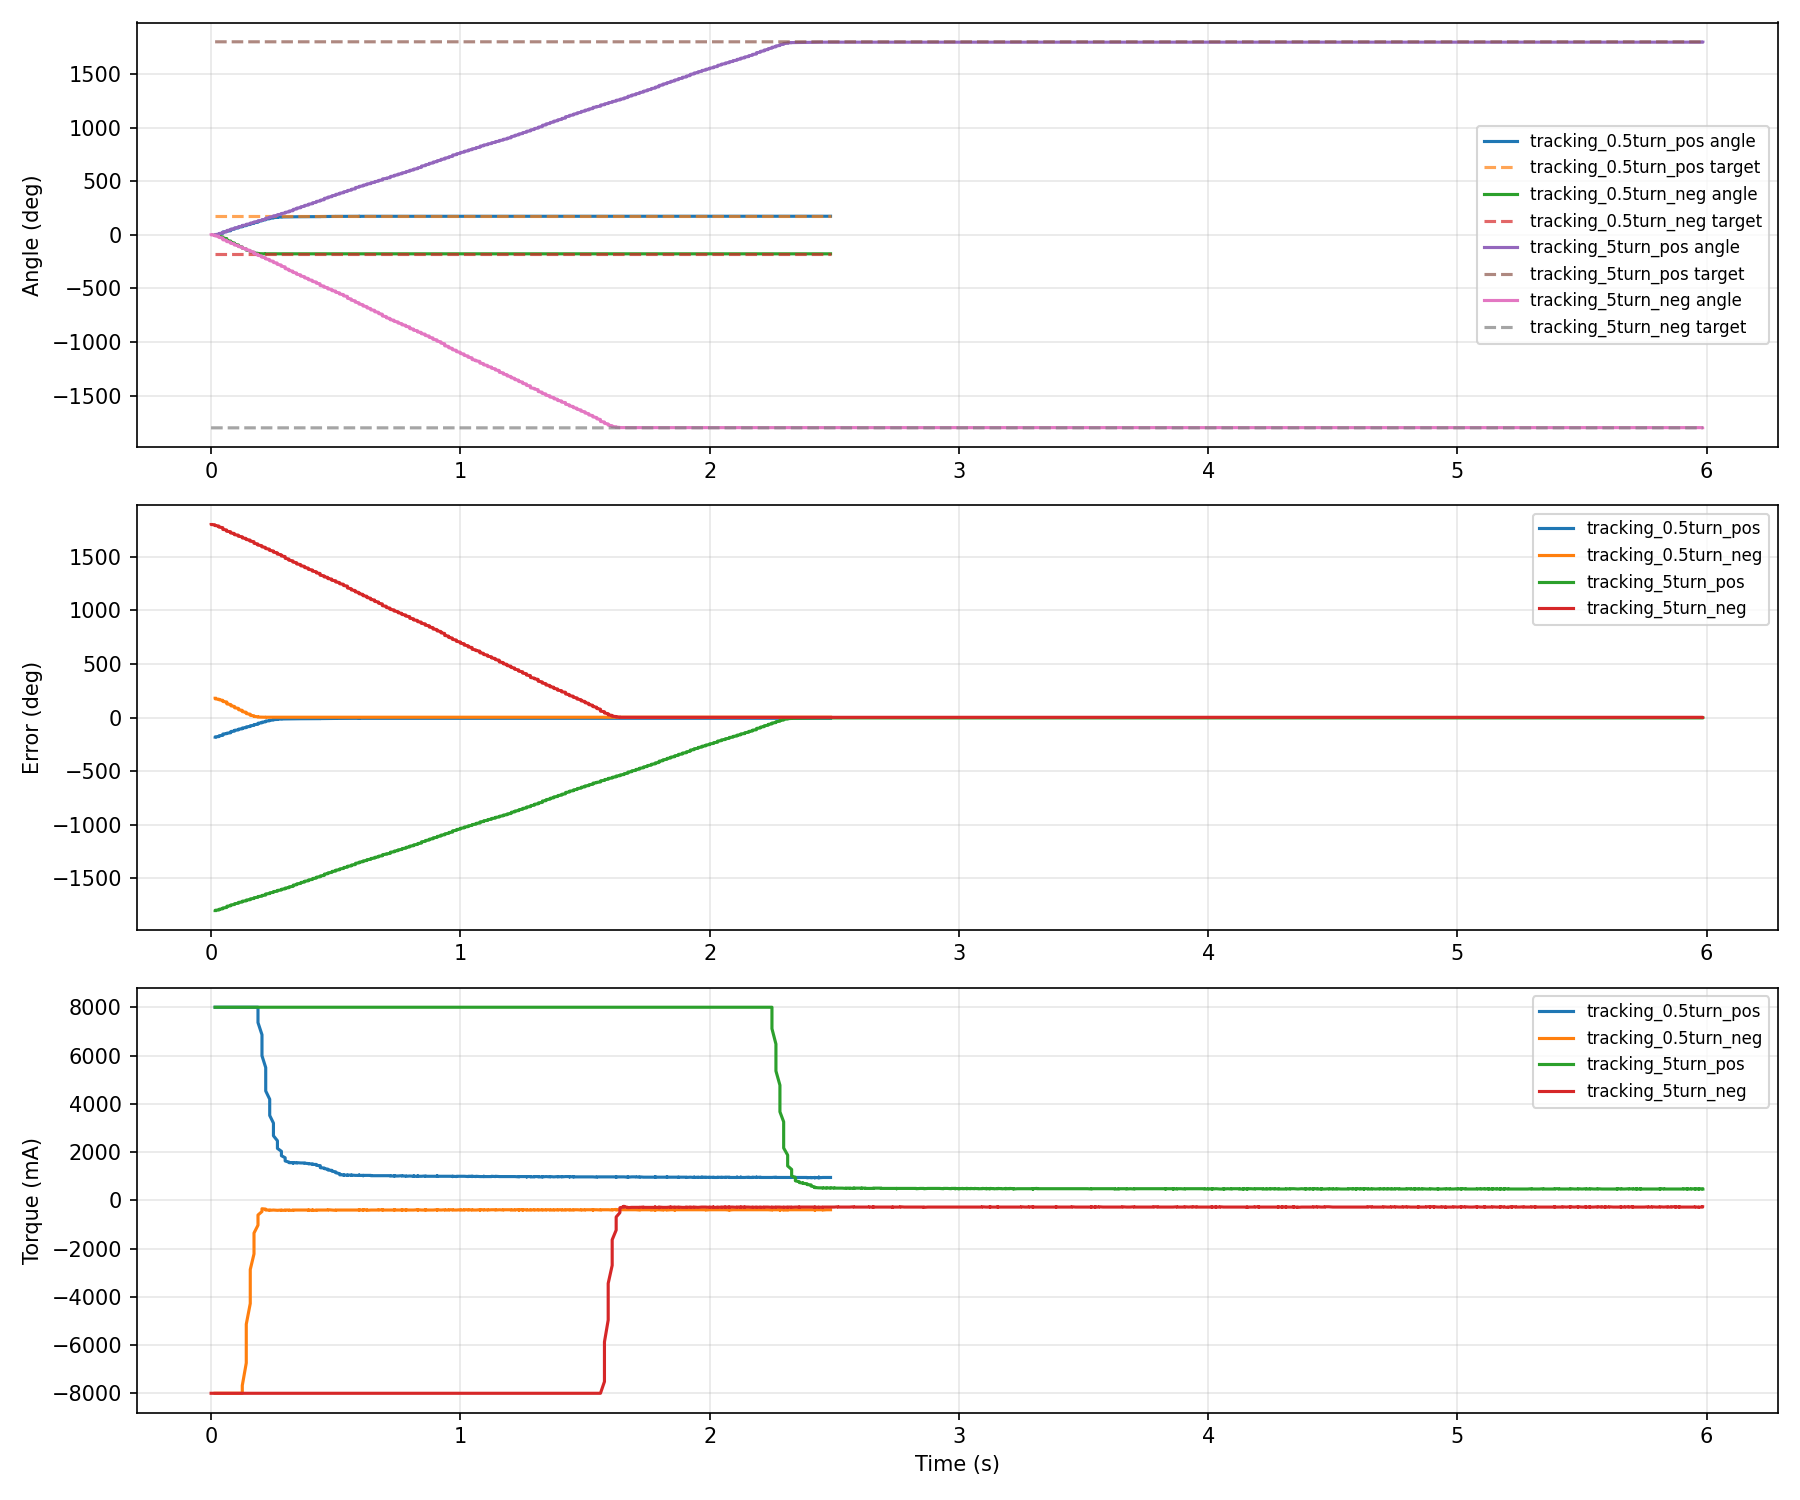

Source data for this figure (header and first rows):
run_id, test_name, t_s, seq, dial_id, target_deg, angle_deg, error_deg, speed_deg_s, torque_ma, foc_rate_hz, status_bits
tracking_tune_20260607_085308, tracking_0.5turn_pos, 0.016, 1009, 0, 180.0, -2.1, -182.1, -168.9, 8000, 1030, 1
tracking_tune_20260607_085308, tracking_0.5turn_pos, 0.016, 1009, 0, 180.0, -1.8, -181.8, -81.1, 8000, 1030, 1
tracking_tune_20260607_085308, tracking_0.5turn_pos, 0.016, 1009, 0, 180.0, -0.3, -180.3, 65.5, 8000, 1030, 1
tracking_tune_20260607_085308, tracking_0.5turn_pos, 0.032, 1009, 0, 180.0, 2.6, -177.4, 258.5, 8000, 1030, 1
tracking_tune_20260607_085308, tracking_0.5turn_pos, 0.032, 1009, 0, 180.0, 6.2, -173.8, 425.2, 8000, 1030, 1
tracking_tune_20260607_085308, tracking_0.5turn_pos, 0.032, 1009, 0, 180.0, 10.4, -169.6, 577.4, 8000, 1030, 1
tracking_tune_20260607_085308, tracking_0.5turn_pos, 0.047, 1009, 0, 180.0, 13.9, -166.1, 659.8, 8000, 1030, 1
tracking_tune_20260607_085308, tracking_0.5turn_pos, 0.047, 1009, 0, 180.0, 18.2, -161.8, 719.4, 8000, 1030, 1
tracking_tune_20260607_085308, tracking_0.5turn_pos, 0.047, 1009, 0, 180.0, 22.3, -157.7, 741.0, 8000, 1030, 1
tracking_tune_20260607_085308, tracking_0.5turn_pos, 0.047, 1009, 0, 180.0, 26.0, -154.0, 772.3, 8000, 1030, 1
tracking_tune_20260607_085308, tracking_0.5turn_pos, 0.063, 1009, 0, 180.0, 30.2, -149.8, 789.1, 8000, 1030, 1
tracking_tune_20260607_085308, tracking_0.5turn_pos, 0.063, 1009, 0, 180.0, 34.1, -145.9, 775.6, 8000, 1030, 1
tracking_tune_20260607_085308, tracking_0.5turn_pos, 0.079, 1009, 0, 180.0, 38.2, -141.8, 783.1, 8000, 1030, 1
tracking_tune_20260607_085308, tracking_0.5turn_pos, 0.079, 1009, 0, 180.0, 41.7, -138.3, 779.9, 8000, 1030, 1
tracking_tune_20260607_085308, tracking_0.5turn_pos, 0.079, 1009, 0, 180.0, 45.7, -134.3, 770.4, 8000, 1030, 1
tracking_tune_20260607_085308, tracking_0.5turn_pos, 0.079, 1009, 0, 180.0, 49.8, -130.2, 771.2, 8000, 1030, 1
tracking_tune_20260607_085308, tracking_0.5turn_pos, 0.094, 1009, 0, 180.0, 53.2, -126.8, 769.0, 8000, 920, 1
tracking_tune_20260607_085308, tracking_0.5turn_pos, 0.094, 1009, 0, 180.0, 57.0, -123.0, 757.1, 8000, 920, 1
tracking_tune_20260607_085308, tracking_0.5turn_pos, 0.094, 1009, 0, 180.0, 60.9, -119.1, 759.2, 8000, 920, 1
tracking_tune_20260607_085308, tracking_0.5turn_pos, 0.11, 1009, 0, 180.0, 64.7, -115.3, 742.4, 8000, 920, 1
tracking_tune_20260607_085308, tracking_0.5turn_pos, 0.11, 1009, 0, 180.0, 67.9, -112.1, 734.3, 8000, 920, 1
tracking_tune_20260607_085308, tracking_0.5turn_pos, 0.11, 1009, 0, 180.0, 71.8, -108.2, 735.8, 8000, 920, 1
tracking_tune_20260607_085308, tracking_0.5turn_pos, 0.125, 1009, 0, 180.0, 75.0, -105.0, 732.1, 8000, 920, 1
tracking_tune_20260607_085308, tracking_0.5turn_pos, 0.125, 1009, 0, 180.0, 78.8, -101.2, 721.7, 8000, 920, 1
tracking_tune_20260607_085308, tracking_0.5turn_pos, 0.125, 1009, 0, 180.0, 82.4, -97.6, 717.4, 8000, 920, 1
tracking_tune_20260607_085308, tracking_0.5turn_pos, 0.141, 1009, 0, 180.0, 86.1, -93.9, 716.0, 8000, 920, 1
tracking_tune_20260607_085308, tracking_0.5turn_pos, 0.141, 1009, 0, 180.0, 89.9, -90.1, 719.5, 8000, 920, 1
tracking_tune_20260607_085308, tracking_0.5turn_pos, 0.141, 1009, 0, 180.0, 92.9, -87.1, 708.7, 8000, 920, 1
tracking_tune_20260607_085308, tracking_0.5turn_pos, 0.157, 1009, 0, 180.0, 96.7, -83.3, 709.7, 8000, 920, 1
tracking_tune_20260607_085308, tracking_0.5turn_pos, 0.157, 1009, 0, 180.0, 99.7, -80.3, 703.9, 8000, 920, 1
tracking_tune_20260607_085308, tracking_0.5turn_pos, 0.157, 1009, 0, 180.0, 103.4, -76.6, 699.2, 8000, 920, 1
tracking_tune_20260607_085308, tracking_0.5turn_pos, 0.172, 1009, 0, 180.0, 106.9, -73.1, 692.1, 8000, 920, 1
tracking_tune_20260607_085308, tracking_0.5turn_pos, 0.172, 1009, 0, 180.0, 110.3, -69.7, 680.5, 8000, 920, 1
tracking_tune_20260607_085308, tracking_0.5turn_pos, 0.172, 1009, 0, 180.0, 114.0, -66.0, 692.9, 8000, 920, 1
tracking_tune_20260607_085308, tracking_0.5turn_pos, 0.188, 1009, 0, 180.0, 116.9, -63.1, 682.5, 8000, 920, 1
tracking_tune_20260607_085308, tracking_0.5turn_pos, 0.188, 1009, 0, 180.0, 120.6, -59.4, 686.1, 8000, 920, 1
tracking_tune_20260607_085308, tracking_0.5turn_pos, 0.188, 1009, 0, 180.0, 124.1, -55.9, 677.0, 7781, 920, 1
tracking_tune_20260607_085308, tracking_0.5turn_pos, 0.188, 1009, 0, 180.0, 127.1, -52.9, 678.9, 7364, 920, 1
tracking_tune_20260607_085308, tracking_0.5turn_pos, 0.204, 1009, 0, 180.0, 130.7, -49.3, 677.0, 6861, 920, 1
tracking_tune_20260607_085308, tracking_0.5turn_pos, 0.204, 1009, 0, 180.0, 134.1, -45.9, 672.3, 6382, 920, 1
tracking_tune_20260607_085308, tracking_0.5turn_pos, 0.204, 1009, 0, 180.0, 136.9, -43.1, 667.9, 5990, 920, 1
tracking_tune_20260607_085308, tracking_0.5turn_pos, 0.219, 1009, 0, 180.0, 140.4, -39.6, 672.0, 5499, 920, 1
tracking_tune_20260607_085308, tracking_0.5turn_pos, 0.219, 1009, 0, 180.0, 144.1, -35.9, 671.3, 4996, 920, 1
tracking_tune_20260607_085308, tracking_0.5turn_pos, 0.219, 1009, 0, 180.0, 147.4, -32.6, 652.5, 4530, 920, 1
tracking_tune_20260607_085308, tracking_0.5turn_pos, 0.235, 1009, 0, 180.0, 149.9, -30.1, 621.6, 4188, 920, 1
tracking_tune_20260607_085308, tracking_0.5turn_pos, 0.235, 1009, 0, 180.0, 152.7, -27.3, 582.4, 3796, 920, 1
tracking_tune_20260607_085308, tracking_0.5turn_pos, 0.235, 1009, 0, 180.0, 154.7, -25.3, 540.9, 3515, 920, 1
tracking_tune_20260607_085308, tracking_0.5turn_pos, 0.25, 1009, 0, 180.0, 157.0, -23.0, 500.6, 3198, 920, 1
tracking_tune_20260607_085308, tracking_0.5turn_pos, 0.25, 1009, 0, 180.0, 159.0, -21.0, 458.5, 2917, 920, 1
tracking_tune_20260607_085308, tracking_0.5turn_pos, 0.25, 1009, 0, 180.0, 160.8, -19.2, 412.1, 2673, 920, 1
tracking_tune_20260607_085308, tracking_0.5turn_pos, 0.266, 1009, 0, 180.0, 162.2, -17.8, 362.6, 2466, 920, 1
tracking_tune_20260607_085308, tracking_0.5turn_pos, 0.266, 1009, 0, 180.0, 163.6, -16.4, 319.7, 2284, 920, 1
tracking_tune_20260607_085308, tracking_0.5turn_pos, 0.266, 1009, 0, 180.0, 164.5, -15.5, 287.2, 2150, 920, 1
tracking_tune_20260607_085308, tracking_0.5turn_pos, 0.282, 1009, 0, 180.0, 165.4, -14.6, 240.5, 2029, 920, 1
tracking_tune_20260607_085308, tracking_0.5turn_pos, 0.282, 1009, 0, 180.0, 166.2, -13.8, 202.1, 1920, 920, 1
tracking_tune_20260607_085308, tracking_0.5turn_pos, 0.282, 1009, 0, 180.0, 166.7, -13.3, 173.7, 1847, 920, 1
tracking_tune_20260607_085308, tracking_0.5turn_pos, 0.297, 1009, 0, 180.0, 167.3, -12.7, 149.7, 1762, 945, 1
tracking_tune_20260607_085308, tracking_0.5turn_pos, 0.297, 1009, 0, 180.0, 168.0, -12.0, 136.9, 1676, 945, 1
tracking_tune_20260607_085308, tracking_0.5turn_pos, 0.297, 1009, 0, 180.0, 168.3, -11.7, 118.3, 1628, 945, 1
tracking_tune_20260607_085308, tracking_0.5turn_pos, 0.313, 1009, 0, 180.0, 168.7, -11.3, 97.8, 1580, 945, 1
... 3,330 more rows
